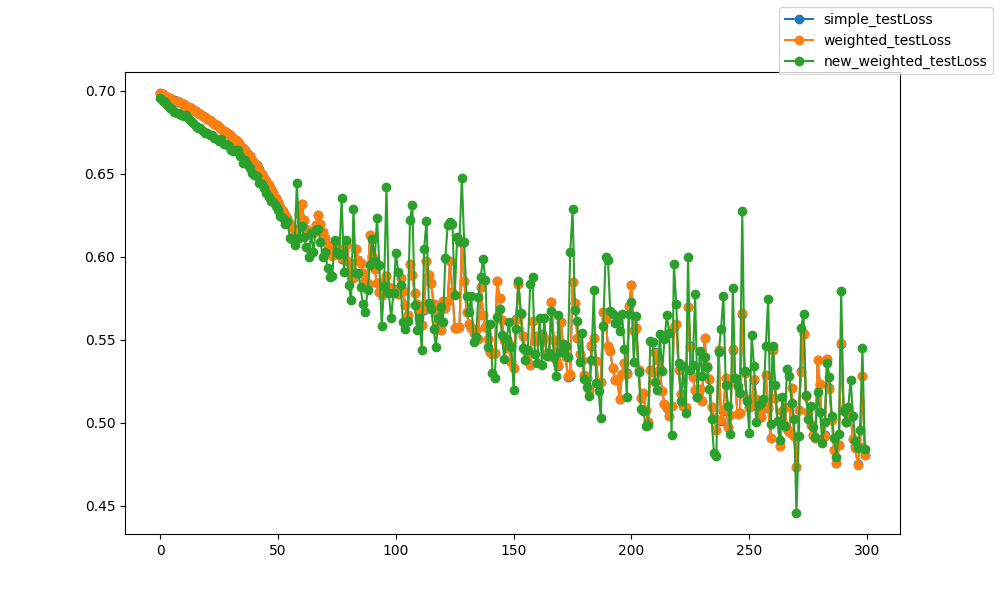

Source data for this figure (header and first rows):
epoch, epoch, simple_testLoss, weighted_testLoss, new_weighted_testLoss
0, 0, 0.6985, 0.6985, 0.6954
1, 1, 0.6979, 0.6979, 0.6939
2, 2, 0.6969, 0.6969, 0.6929
3, 3, 0.6961, 0.6961, 0.6912
4, 4, 0.6954, 0.6954, 0.6898
5, 5, 0.6946, 0.6946, 0.6891
6, 6, 0.694, 0.694, 0.6873
7, 7, 0.6935, 0.6935, 0.6866
8, 8, 0.6933, 0.6933, 0.6867
9, 9, 0.6926, 0.6926, 0.6853
10, 10, 0.6917, 0.6917, 0.6846
11, 11, 0.691, 0.691, 0.6852
12, 12, 0.6902, 0.6902, 0.6827
13, 13, 0.6893, 0.6892, 0.6815
14, 14, 0.6884, 0.6883, 0.6803
15, 15, 0.6876, 0.6876, 0.6785
16, 16, 0.6867, 0.6867, 0.6775
17, 17, 0.686, 0.686, 0.6774
18, 18, 0.685, 0.685, 0.6755
19, 19, 0.684, 0.684, 0.6742
20, 20, 0.6831, 0.6831, 0.6745
21, 21, 0.6821, 0.682, 0.6733
22, 22, 0.6809, 0.6809, 0.6734
23, 23, 0.6799, 0.6799, 0.6716
24, 24, 0.679, 0.679, 0.6711
25, 25, 0.678, 0.678, 0.6697
26, 26, 0.6772, 0.6771, 0.6709
27, 27, 0.6759, 0.6759, 0.668
28, 28, 0.6749, 0.6749, 0.6678
29, 29, 0.674, 0.674, 0.6667
30, 30, 0.6726, 0.6726, 0.6643
31, 31, 0.6713, 0.6713, 0.6639
32, 32, 0.6702, 0.6701, 0.664
33, 33, 0.669, 0.669, 0.6643
34, 34, 0.6671, 0.6671, 0.6604
35, 35, 0.6655, 0.6655, 0.6563
36, 36, 0.6641, 0.6641, 0.6581
37, 37, 0.6623, 0.6623, 0.6557
38, 38, 0.6606, 0.6606, 0.6536
39, 39, 0.6584, 0.6584, 0.6505
40, 40, 0.6566, 0.6566, 0.6491
41, 41, 0.655, 0.655, 0.6483
42, 42, 0.6525, 0.6525, 0.6447
43, 43, 0.65, 0.65, 0.6435
44, 44, 0.6475, 0.6476, 0.6415
45, 45, 0.6457, 0.6457, 0.6385
46, 46, 0.6435, 0.6435, 0.6361
47, 47, 0.641, 0.641, 0.6335
48, 48, 0.6386, 0.6386, 0.6332
49, 49, 0.6353, 0.6353, 0.6305
50, 50, 0.6327, 0.6327, 0.6282
51, 51, 0.6296, 0.6296, 0.6246
52, 52, 0.6274, 0.6274, 0.6231
53, 53, 0.6248, 0.6248, 0.6196
54, 54, 0.623, 0.623, 0.6215
55, 55, 0.6199, 0.6199, 0.6111
56, 56, 0.6178, 0.6178, 0.6108
57, 57, 0.614, 0.6141, 0.6069
58, 58, 0.6119, 0.6121, 0.6444
59, 59, 0.6258, 0.6259, 0.6112
... 240 more rows
